Run: headless pygame with SDL's dummy video driver; simulated clock (each Clock.tick advances the game by its frame time, no real sleeping); random seed 0; keys injected as events and as key.get_pressed() state; mouse plan: one left click at the window centre at the start of phase 2, then a move to the lower-right quarter at the start of phase 3.
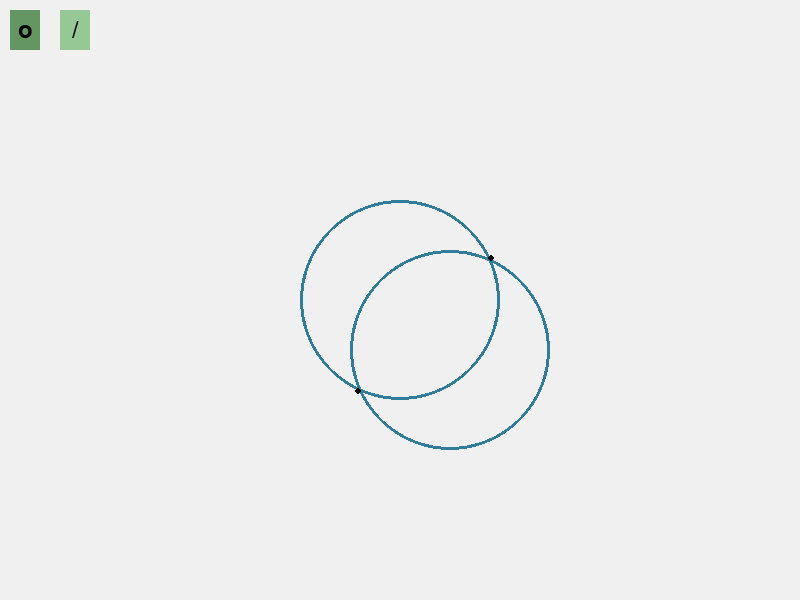
Frame 1 of 4 · flips 1–60 · no input
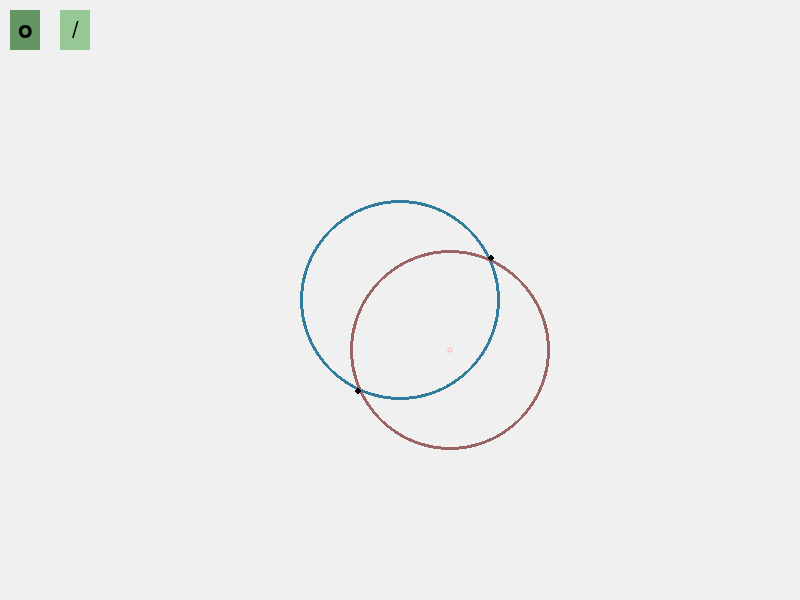
Frame 2 of 4 · flips 61–180 · clicked the window centre · tapped SPACE, RETURN · held RIGHT (→), D
Frame 3 of 4 · flips 181–300 · moved the mouse to the lower-right quarter · held DOWN (↓), S · screen unchanged from frame 2, image omitted
Frame 4 of 4 · flips 301–420 · held LEFT (←), A, UP (↑), W · screen unchanged from frame 3, image omitted

The pygame program that drew these frames:

import pygame

pygame.init()
screen = pygame.display.set_mode((800, 600))
clock = pygame.time.Clock()
running = True
defaultRadius = 100
circleMode = True
lineMode = False

class Line:
    def __init__(self, start_intersection, start_point, end_intersection, end_point):
        self.start_parents = start_intersection  # Fix attribute name
        self.end_parents = end_intersection
        self.original_start = start_point
        self.original_end = end_point
        
    def get_points(self):
        start_points = find_intersections(self.start_parents[0], self.start_parents[1])
        end_points = find_intersections(self.end_parents[0], self.end_parents[1])
        
        if not start_points or not end_points:
            return None
            
        start = min(start_points, key=lambda p: ((p[0] - self.original_start[0])**2 + 
                                                (p[1] - self.original_start[1])**2))
        end = min(end_points, key=lambda p: ((p[0] - self.original_end[0])**2 + 
                                            (p[1] - self.original_end[1])**2))
        return (start, end)
        
    def draw(self):
        points = self.get_points()
        if points:
            pygame.draw.line(screen, (30, 85, 105), 
                           (int(points[0][0]), int(points[0][1])),
                           (int(points[1][0]), int(points[1][1])), 4)


class Button:
    def __init__(self, x, y, width, height, text, color):
        self.rect = pygame.Rect(x, y, width, height)
        self.text = text
        self.color = color
        self.active = False
        
    def draw(self):
        color = (self.color[0]-50, self.color[1]-50, self.color[2]-50) if self.active else self.color
        pygame.draw.rect(screen, color, self.rect)
        font = pygame.font.Font(None, 36)
        text = font.render(self.text, True, (0, 0, 0))
        text_rect = text.get_rect(center=self.rect.center)
        screen.blit(text, text_rect)
        
    def handle_click(self, pos):
        return self.rect.collidepoint(pos)


class DraggableCircle:
    def __init__(self, x, y, radius):
        self.x = x
        self.y = y
        self.radius = radius
        self.dragging = False
        self.scale = 1.0
        self.selected = False
        
    def distance_to_point(self, point):
        return ((self.x - point[0])**2 + (self.y - point[1])**2)**0.5

    def snap_to_closest_circle_edge(self, circles):
        SNAP_RADIUS = 20
        if not pygame.key.get_pressed()[pygame.K_LSHIFT]:
            return
            
        # First check intersections
        for i in range(len(circles)):
            for j in range(i+1, len(circles)):
                if circles[i] != self and circles[j] != self:
                    points = find_intersections(circles[i], circles[j])
                    for point in points:
                        if ((point[0] - self.x)**2 + (point[1] - self.y)**2) < SNAP_RADIUS**2:
                            self.x = point[0]
                            self.y = point[1]
                            return

        # If no intersection points nearby, check circle edges
        for circle in circles:
            if circle != self:
                dx = circle.x - self.x
                dy = circle.y - self.y 
                d = (dx**2 + dy**2)**0.5
                if abs(d - circle.radius * circle.scale) < SNAP_RADIUS:
                    # Normalize and place on edge
                    self.x = circle.x - (dx/d) * circle.radius * circle.scale
                    self.y = circle.y - (dy/d) * circle.radius * circle.scale
                    return
                    
    def snap_to_intersection_points(self, circles):
        SNAP_RADIUS = 15
        SNAP_TOLERANCE = 1e-10  # Add tolerance for floating point comparison
        
        if not pygame.key.get_pressed()[pygame.K_LSHIFT]:
            return
            
        mouse_x, mouse_y = pygame.mouse.get_pos()
        intersections = find_all_intersections(circles, lines)
        
        for intersection in intersections:
            dist = ((intersection.point[0] - self.x)**2 + (intersection.point[1] - self.y)**2)**0.5
            if dist < SNAP_RADIUS:
                # Snap directly to point without offset calculation
                self.x = intersection.point[0]
                self.y = intersection.point[1]
                return         
    def draw(self):
        if self.selected:
            pygame.draw.circle(screen, (155, 100, 100), 
                         (int(self.x), int(self.y)), 
                         int(self.radius * self.scale),3)
            pygame.draw.circle(screen, (255, 200, 200), 
                         (int(self.x), int(self.y)), 
                         3,2)
        else:
            pygame.draw.circle(screen, (50, 125, 155), 
                            (int(self.x), int(self.y)), 
                            int(self.radius * self.scale),3)
        
    def handle_event(self, event):
        if event.type == pygame.MOUSEBUTTONDOWN:
            if self.is_clicked(event.pos):
                for circle in circles:
                    circle.selected = False
                self.selected = True
                self.dragging = True
            else:
                self.selected = False
        elif event.type == pygame.MOUSEBUTTONUP:
            self.dragging = False
        elif event.type == pygame.MOUSEMOTION and self.dragging and self.selected:
            self.x, self.y = event.pos
            self.snap_to_closest_circle_edge(circles)
            self.snap_to_intersection_points(circles)
        elif event.type == pygame.MOUSEWHEEL and self.selected:
            mouse_x, mouse_y = pygame.mouse.get_pos()
            if ((mouse_y - self.y)**2 + (mouse_x - self.x)**2)**0.5 < self.radius:
                self.scale += event.y * 0.1
            
    def is_clicked(self, pos):
        return ((self.x - pos[0])**2 + (self.y - pos[1])**2) <= self.radius**2


def find_intersections(circle1, circle2):
    EPSILON = 1e-10
    dx = circle2.x - circle1.x
    dy = circle2.y - circle1.y
    d = (dx**2 + dy**2)**0.5
    r1 = circle1.radius * circle1.scale
    r2 = circle2.radius * circle2.scale
    if abs(d) < EPSILON:  # Check near-zero with tolerance
        return []
    if d == 0:
        return []
    if d > r1 + r2 or d < abs(r1 - r2):
        return []
    
    a = (r1**2 - r2**2 + d**2)/(2*d)
    h = (r1**2 - a**2)**0.5
    
    x2 = circle1.x + (dx * a)/d
    y2 = circle1.y + (dy * a)/d
    
    ix1 = x2 + h*(dy)/d
    iy1 = y2 - h*(dx)/d
    ix2 = x2 - h*(dy)/d
    iy2 = y2 + h*(dx)/d
    
    return [(ix1, iy1), (ix2, iy2)]

def line_line_intersection(line1, line2):
    p1 = line1.get_points()
    p2 = line2.get_points()
    if not p1 or not p2:
        return None
    
    x1, y1 = p1[0]
    x2, y2 = p1[1]
    x3, y3 = p2[0]
    x4, y4 = p2[1]
    
    denom = (x1 - x2) * (y3 - y4) - (y1 - y2) * (x3 - x4)
    if abs(denom) < 1e-10:  # Check for near-zero denominator
        return None
        
    t = ((x1 - x3) * (y3 - y4) - (y1 - y3) * (x3 - x4)) / denom
    u = -((x1 - x2) * (y1 - y3) - (y1 - y2) * (x1 - x3)) / denom
    
    if 0 <= t <= 1 and 0 <= u <= 1:
        x = x1 + t * (x2 - x1)
        y = y1 + t * (y2 - y1)
        return (x, y)
    return None

def find_circle_pair_for_point(pos, circles):
    for i in range(len(circles)):
        for j in range(i+1, len(circles)):
            points = find_intersections(circles[i], circles[j])
            for point in points:
                if ((point[0] - pos[0])**2 + (point[1] - pos[1])**2) < 100:
                    return ((circles[i], circles[j]), point)
    return None
class Intersection:
    def __init__(self, point, parents):
        self.point = point  # (x,y)
        self.parents = parents  # List of parent objects (circles/lines)
    
    def draw(self, is_selected=False):
        color = (255, 0, 0) if is_selected else (0, 0, 0)
        pygame.draw.circle(screen, color, (int(self.point[0]), int(self.point[1])), 3)
        if is_selected:
            pygame.draw.circle(screen, (255, 255, 255), (int(self.point[0]), int(self.point[1])), 2)

def find_all_intersections(circles, lines):
    intersections = []
    
    # Circle-Circle intersections
    for i in range(len(circles)):
        for j in range(i+1, len(circles)):
            points = find_intersections(circles[i], circles[j])
            for point in points:
                intersections.append(Intersection(point, [circles[i], circles[j]]))
                
    # Line-Line intersections
    for i in range(len(lines)):
        for j in range(i+1, len(lines)):
            point = line_line_intersection(lines[i], lines[j])
            # print(f"Line intersection: {point}")  # Debug
            if point:
                intersections.append(Intersection(point, [lines[i], lines[j]]))
    
    # print(f"Total intersections: {len(intersections)}")  # Debug
    return intersections

circles = [DraggableCircle(400, 300, defaultRadius),DraggableCircle(450, 350, defaultRadius)]
lines = []
circle_button = Button(10, 10, 30, 40, "o", (150, 200, 150))
line_button = Button(60, 10, 30, 40, "/", (150, 200, 150))
circle_button.active = True
selected_point_circles = None

while running:
    for event in pygame.event.get():
        if event.type == pygame.MOUSEBUTTONDOWN:
            if circle_button.handle_click(event.pos):
                circleMode = True
                lineMode = False
                circle_button.active = True
                line_button.active = False
                selected_point_circles = None  # Reset selection when switching modes
                continue
            elif line_button.handle_click(event.pos):
                circleMode = False
                lineMode = True
                circle_button.active = False
                line_button.active = True
                selected_point_circles = None  # Reset selection when switching modes
                continue
                
            if lineMode:
                intersections = find_all_intersections(circles, lines)
                clicked_intersection = None
                for intersection in intersections:
                    if ((intersection.point[0] - event.pos[0])**2 + 
                        (intersection.point[1] - event.pos[1])**2) < 100:
                        clicked_intersection = intersection
                        break
                        
                if clicked_intersection:
                    if selected_point_circles is None:
                        selected_point_circles = clicked_intersection
                    else:
                        start_intersection = selected_point_circles
                        lines.append(Line(start_intersection.parents, start_intersection.point,
                                        clicked_intersection.parents, clicked_intersection.point))
                        selected_point_circles = None
            
        if event.type == pygame.KEYDOWN:
            if event.key == pygame.K_d:
                circles = [c for c in circles if not c.selected]
                lines = [line for line in lines if all(c in circles for c in 
                        [p for p in line.start_parents + line.end_parents if isinstance(p, DraggableCircle)])]

            elif event.key == pygame.K_n and circleMode:
                mouse_x, mouse_y = pygame.mouse.get_pos()
                circles.append(DraggableCircle(mouse_x, mouse_y, defaultRadius))
            elif event.key == pygame.K_c :
                lines = []
                circles = []
                intersections = []   
        if circleMode:
            for circle in circles:
                circle.handle_event(event)
        if event.type == pygame.QUIT:
            running = False
            pygame.quit()
            exit()
        elif event.type == pygame.KEYDOWN:
            if event.key == pygame.K_ESCAPE:
                running = False
                pygame.quit()
                exit()

    # Remove lines that no longer have valid intersection points
    lines = [line for line in lines if line.get_points() is not None]

    screen.fill((240,240,240))
    
    circle_button.draw()
    line_button.draw()
    
    for circle in circles:
        circle.draw()
    
    for line in lines:
        line.draw()
    intersections = find_all_intersections(circles, lines)
    for intersection in intersections:
        intersection.draw(is_selected=(intersection == selected_point_circles))
           
    for i in range(len(circles)):
        for j in range(i+1, len(circles)):
            points = find_intersections(circles[i], circles[j])
            for point in points:
                is_selected = (selected_point_circles and 
                             (circles[i], circles[j]) == selected_point_circles)
                color = (255, 0, 0) if is_selected else (0, 0, 0)
                pygame.draw.circle(screen, color, (int(point[0]), int(point[1])), 3)
    if selected_point_circles:
        selected_point_circles.draw(is_selected=True)
        
    pygame.display.flip()

pygame.quit()
